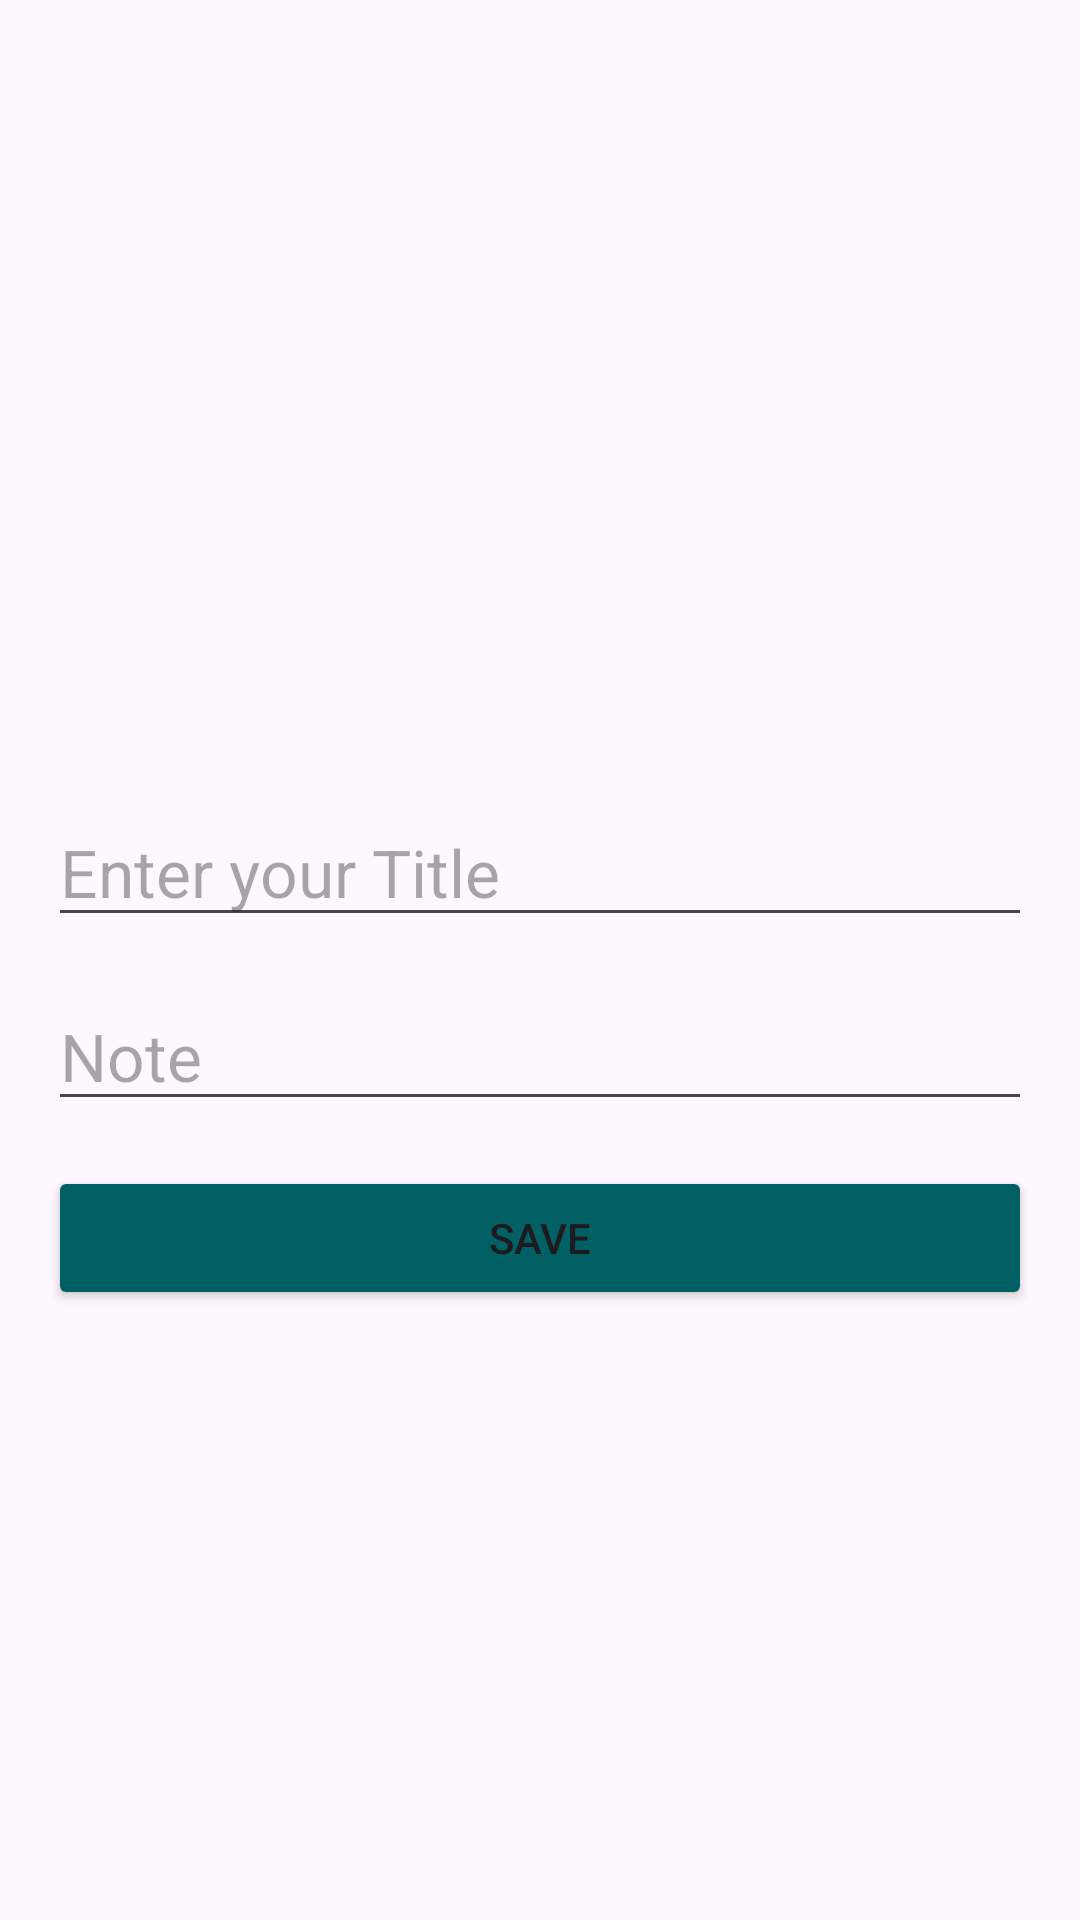

Write the Android layout XML for this screen, with the resource values it uses.
<!-- AndroidManifest.xml: application theme Theme.Nodez -->
<!-- res/layout/frag_add_edit_note.xml -->
<?xml version="1.0" encoding="utf-8"?>
<LinearLayout xmlns:android="http://schemas.android.com/apk/res/android"
    android:orientation="vertical"
    android:layout_width="match_parent"
    android:layout_height="match_parent"
    android:padding="16dp">

    <EditText
        android:id="@+id/etNote"
        android:layout_width="match_parent"
        android:layout_height="wrap_content"
        android:layout_marginTop="250dp"
        android:textSize="22sp"
        android:hint="Enter your Title" />
    <EditText
        android:id="@+id/etNoteContent"
        android:layout_width="match_parent"
        android:layout_height="wrap_content"
        android:layout_marginTop="15dp"
        android:textSize="22sp"
        android:hint="Note" />

    <Button
        android:id="@+id/btnSave"
        android:layout_marginTop="15dp"
        android:layout_width="match_parent"
        android:layout_height="wrap_content"
        android:backgroundTint="#006064"
        android:text="Save" />

</LinearLayout>
<!-- resources referenced by this layout -->
<resources>
  <style name="Theme.Nodez" parent="Base.Theme.Nodez" />
  <style name="Base.Theme.Nodez" parent="Theme.Material3.DayNight.NoActionBar">
          
          
      </style>
</resources>
